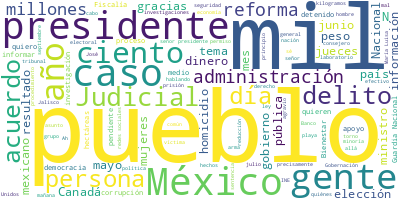

The file beside this chart, header and first rows:
Participante, Texto, Sentimiento, Palabras, Dia, Mes, Anio
PRESIDENTE ANDRES MANUEL LOPEZ OBRADOR, : Buenos días. Ánimo, ánimo., 0.0, 5, 11, 06, 2024
PRESIDENTE ANDRES MANUEL LOPEZ OBRADOR, Bueno, pues vamos a informar hoy martes,…, 0.0, 46, 11, 06, 2024
LUIS RODRIGUEZ BUCIO, ?Con su permiso, señor presidente. Muy b…, 0.0, 8, 11, 06, 2024
LUIS RODRIGUEZ BUCIO, Me voy a permitir presentar el avance de…, 0.0, 79, 11, 06, 2024
LUIS RODRIGUEZ BUCIO, Tenemos una detención, en este caso Nanc…, 0.0, 152, 11, 06, 2024
LUIS RODRIGUEZ BUCIO, Esta detención de Jonathan ‘N’, él fue d…, 0.0, 110, 11, 06, 2024
LUIS RODRIGUEZ BUCIO, Esta detención de Eduardo ‘N’, él fue de…, 0.0, 157, 11, 06, 2024
LUIS RODRIGUEZ BUCIO, Una vinculación a proceso, tenemos a Kar…, 0.0, 129, 11, 06, 2024
LUIS RODRIGUEZ BUCIO, Esta otra vinculación a proceso, de Dieg…, 0.0, 175, 11, 06, 2024
LUIS RODRIGUEZ BUCIO, Tenemos esta vinculación a proceso de Ja…, 0.0, 130, 11, 06, 2024
LUIS RODRIGUEZ BUCIO, En sentencias, tenemos esta sentencia de…, 0.0, 128, 11, 06, 2024
LUIS RODRIGUEZ BUCIO, Esta sentencia, de 132 años de prisión a…, 0.0, 156, 11, 06, 2024
LUIS RODRIGUEZ BUCIO, Otra sentencia, de 225 años y tres meses…, 0.0, 125, 11, 06, 2024
LUIS RODRIGUEZ BUCIO, El caso de jueces que con sus sentencias…, 0.0, 126, 11, 06, 2024
LUIS RODRIGUEZ BUCIO, Este otro caso, se trata de la jueza Hor…, 0.0, 170, 11, 06, 2024
LUIS RODRIGUEZ BUCIO, Sería cuanto, señor presidente. Dejo la …, 0.0, 13, 11, 06, 2024
DAVID CORDOVA CAMPOS, ?Con su permiso, señor presidente. Se va…, 0.0, 32, 11, 06, 2024
DAVID CORDOVA CAMPOS, Por lo que se refiere al efectivo despli…, 0.0, 51, 11, 06, 2024
DAVID CORDOVA CAMPOS, Por lo que se refiere a aseguramientos y…, 0.0, 35, 11, 06, 2024
DAVID CORDOVA CAMPOS, En granadas, se aseguraron 29 granadas; …, 0.0, 12, 11, 06, 2024
DAVID CORDOVA CAMPOS, En cartuchos, 34 mil 472 cartuchos en el…, 0.0, 23, 11, 06, 2024
DAVID CORDOVA CAMPOS, En detenidos, 512 personas; en la admini…, 0.0, 10, 11, 06, 2024
DAVID CORDOVA CAMPOS, Por lo que se refiere a vehículos, fuero…, 0.0, 16, 11, 06, 2024
DAVID CORDOVA CAMPOS, En fentanilo, se aseguraron seis kilogra…, 0.0, 24, 11, 06, 2024
DAVID CORDOVA CAMPOS, Metanfetamina, fueron 252.4 kilogramos, …, 0.0, 12, 11, 06, 2024
DAVID CORDOVA CAMPOS, En cocaína, 27 kilogramos; en la adminis…, 0.0, 13, 11, 06, 2024
DAVID CORDOVA CAMPOS, En marihuana, tres mil 346 kilogramos; e…, 0.0, 15, 11, 06, 2024
DAVID CORDOVA CAMPOS, En moneda nacional, 2.8 millones de peso…, 0.0, 14, 11, 06, 2024
DAVID CORDOVA CAMPOS, En dólares americanos, 340 mil 853 en el…, 0.0, 16, 11, 06, 2024
DAVID CORDOVA CAMPOS, Por lo que respecta a marihuana, se dest…, 0.0, 29, 11, 06, 2024
DAVID CORDOVA CAMPOS, Por lo que respecta a amapola, se destru…, 0.0, 32, 11, 06, 2024
DAVID CORDOVA CAMPOS, Por lo que se refiere al aseguramiento d…, 0.0, 55, 11, 06, 2024
DAVID CORDOVA CAMPOS, En la administración se han asegurado do…, 0.0, 51, 11, 06, 2024
DAVID CORDOVA CAMPOS, En operaciones para el combate al mercad…, 0.0, 45, 11, 06, 2024
DAVID CORDOVA CAMPOS, En apoyos de seguridad brindados por la …, 0.0, 49, 11, 06, 2024
DAVID CORDOVA CAMPOS, Por lo que se refiere a reclusorios, se …, 0.0, 28, 11, 06, 2024
DAVID CORDOVA CAMPOS, Como resultado del esfuerzo nacional sob…, 0.0, 58, 11, 06, 2024
DAVID CORDOVA CAMPOS, En la estrategia nacional de seguridad p…, 0.0, 30, 11, 06, 2024
DAVID CORDOVA CAMPOS, Eso es todo. Muchas gracias., 0.0, 5, 11, 06, 2024
ROSA ICELA RODRIGUEZ VELAZQUEZ, ?Con su permiso, presidente. Buenos días…, 0.0, 11, 11, 06, 2024
ROSA ICELA RODRIGUEZ VELAZQUEZ, Vamos a dar el informe mensual de seguri…, 0.0, 37, 11, 06, 2024
ROSA ICELA RODRIGUEZ VELAZQUEZ, En cuanto al homicidio doloso, se tuvo u…, 0.0, 46, 11, 06, 2024
ROSA ICELA RODRIGUEZ VELAZQUEZ, Aquí también está la variación en los an…, 0.0, 35, 11, 06, 2024
ROSA ICELA RODRIGUEZ VELAZQUEZ, También, aquí están los homicidios dolos…, 0.0, 133, 11, 06, 2024
ROSA ICELA RODRIGUEZ VELAZQUEZ, En cuanto a la reducción de los 50 munic…, 0.0, 24, 11, 06, 2024
ROSA ICELA RODRIGUEZ VELAZQUEZ, En los delitos del fuero común, en la ma…, 0.0, 37, 11, 06, 2024
ROSA ICELA RODRIGUEZ VELAZQUEZ, En el caso del robo total, se redujo 30.…, 0.0, 17, 11, 06, 2024
ROSA ICELA RODRIGUEZ VELAZQUEZ, En el caso del robo de vehículo automoto…, 0.0, 37, 11, 06, 2024
ROSA ICELA RODRIGUEZ VELAZQUEZ, En el caso de feminicidio tuvimos una ba…, 0.0, 39, 11, 06, 2024
ROSA ICELA RODRIGUEZ VELAZQUEZ, En el caso de secuestro, en mayo el secu…, 0.0, 32, 11, 06, 2024
ROSA ICELA RODRIGUEZ VELAZQUEZ, Estas son algunas de las acciones que se…, 0.0, 57, 11, 06, 2024
ROSA ICELA RODRIGUEZ VELAZQUEZ, En el robo de hidrocarburos, este delito…, 0.0, 121, 11, 06, 2024
ROSA ICELA RODRIGUEZ VELAZQUEZ, Y también, finalmente, los resultados qu…, 0.0, 85, 11, 06, 2024
ROSA ICELA RODRIGUEZ VELAZQUEZ, Seria todo, presidente., 0.0, 3, 11, 06, 2024
PREGUNTA, ?Buen día. Buenos días a todos. Presiden…, 0.0, 11, 11, 06, 2024
PREGUNTA, Pues las participaciones que hemos tenid…, 0.0, 109, 11, 06, 2024
PREGUNTA, Comentarle, presidente, que, por ejemplo…, 0.0, 50, 11, 06, 2024
PREGUNTA, Por ejemplo, los casos que se han negado…, 0.0, 89, 11, 06, 2024
PREGUNTA, Y, bueno, Los Horcones, esta problemátic…, 0.0, 20, 11, 06, 2024
PREGUNTA, Hay situaciones que están obviamente pen…, 0.0, 50, 11, 06, 2024
... 254 more rows
